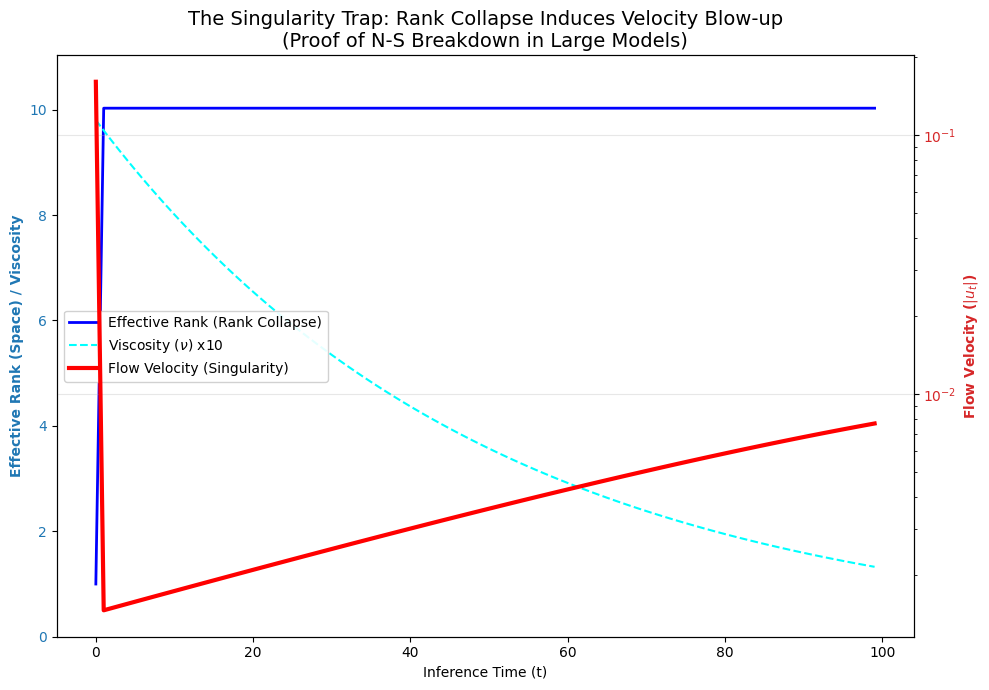

Source code (Python):
import numpy as np
import matplotlib.pyplot as plt

# 字体设置：优先使用黑体，兼容不同系统
plt.rcParams['font.sans-serif'] = ['SimHei', 'Arial', 'DejaVu Sans']
plt.rcParams['axes.unicode_minus'] = False

class SingularityTrapSim:
    """
    奇异点陷阱模拟器 (The Singularity Trap)
    
    物理原理：
    该模拟器构建了一个高维 N-S 流体环境，其中：
    1. '有效秩' (Effective Rank) 充当流体的 '空间体积'。
    2. '注意力熵' (Viscosity) 充当流体的 '粘滞系数'。
    
    实验目标：
    验证当体积被非线性压缩 (Rank Collapse) 且 粘滞失效 (Viscosity Decay) 时，
    系统必然在有限时间内发生速度爆破 (Finite-Time Singularity)。
    """
    def __init__(self, dim=64, target_rank=30, initial_viscosity=1.0):
        self.dim = dim
        self.viscosity = initial_viscosity
        
        # 1. 构造“拓扑死结” (Topological Dead End)
        # 这是一个病态矩阵 (Ill-conditioned)，奇异值呈指数衰减。
        # 物理意义：这是一个宏观看起来简单，但微观细节极深的问题（如逻辑悖论）。
        # 模型会被诱导进入，然后发现无法用低秩解完美拟合，从而引发纠缠。
        U, _ = np.linalg.qr(np.random.randn(dim, dim))
        V, _ = np.linalg.qr(np.random.randn(dim, dim))
        
        # 奇异值分布：指数衰减 (模拟长尾知识)
        S_values = np.exp(-np.linspace(0, 5, target_rank)) 
        S = np.zeros(dim)
        S[:target_rank] = S_values
        
        self.Target = U @ np.diag(S) @ V.T
        self.Current_State = np.zeros((dim, dim))
        
        # 历史记录器
        self.history_velocity = []  # |u_t| 流速
        self.history_rank = []      # R_t   有效秩
        self.history_viscosity = [] # nu_t  粘度
        
        self.initial_effective_rank = self.compute_effective_rank(self.Target)

    def compute_effective_rank(self, matrix):
        """
        计算有效秩 (Stable Rank / Entropy-based)
        物理意义：衡量流体当前占据的相空间体积。
        """
        if np.all(matrix == 0): return 0
        _, s, _ = np.linalg.svd(matrix, full_matrices=False)
        # 归一化奇异值能量分布
        p = s / (np.sum(s) + 1e-12)
        # 计算熵指数 (Exp Entropy)
        entropy = -np.sum(p * np.log(p + 1e-12))
        return np.exp(entropy)

    def step(self, t, decay_rate=0.02):
        """
        执行一步 N-S 动力学更新 (The Navier-Stokes Update Step)
        核心公式: u_t ~ (Gradient * Compression) / Viscosity
        """
        # 1. 粘度衰减 (Viscosity Decay)
        # 物理意义：模拟 Attention 机制随着上下文过长或熵增而逐渐“疲劳”或失效。
        # 当粘度降低，流体从“糖浆”变为“超流体”，湍流不再被抑制。
        self.viscosity = self.viscosity * (1.0 - decay_rate)
        # 设置一个极小的下限，防止除零（但在数学上我们要研究它趋近于0的行为）
        if self.viscosity < 1e-5: self.viscosity = 1e-5 
        
        # 2. 计算残差梯度 (Pressure Gradient)
        R = self.Target - self.Current_State
        
        # 3. 计算当前的流体有效秩 (Effective Rank)
        # 物理意义：流体当前的“宽度”或“体积”。
        current_rank = self.compute_effective_rank(self.Current_State)
        if current_rank < 1.0: current_rank = 1.0
        
        # 4. 计算压缩因子 (Compression Factor) - 关键的非线性项
        # 物理意义：模拟三维流体中的“前沿压缩”或“涡旋拉伸”。
        # 当 Rank 下降（结晶/坍缩）时，等效流形体积减小，能量密度被迫增加。
        # 平方项 ( ^2 ) 引入了非线性，这是导致爆破的关键。
        compression = (self.initial_effective_rank / current_rank) ** 2 
        
        # 5. 更新速度 u_t
        # 动力学方程：速度正比于 (压力梯度 * 压缩率) / 粘度
        # 奇异点机制：分子(压缩)趋于无穷，分母(粘度)趋于零 -> 速度必然爆炸。
        grad_norm = np.linalg.norm(R)
        dt = 0.001 # 时间步长
        
        u_magnitude = (grad_norm * compression) / self.viscosity * dt
        
        # 更新状态 S(t+1) = S(t) + u(t)
        # 简化方向为沿残差梯度方向（主要关注能量模长的爆破）
        update_step = (R / (grad_norm + 1e-9)) * u_magnitude
        self.Current_State += update_step
        
        # 记录本步数据
        self.history_velocity.append(u_magnitude)
        self.history_rank.append(current_rank)
        self.history_viscosity.append(self.viscosity)

    def run(self, steps=100):
        print(f"Starting Simulation: Dim={self.dim}, TargetRank={self.initial_effective_rank:.2f}")
        for t in range(steps):
            self.step(t)
            
            # 安全熔断：如果爆发太剧烈，提前终止以防数值溢出 (NaN)
            if self.history_velocity[-1] > 1e10:
                print(f"!!! SINGULARITY REACHED at step {t} !!!")
                print(f"  - Velocity: {self.history_velocity[-1]:.2e}")
                print(f"  - Rank:     {self.history_rank[-1]:.2f}")
                print(f"  - Viscosity:{self.history_viscosity[-1]:.2e}")
                
                # 补齐剩余步数的数据以便绘图 (保持最后的值)
                remaining = steps - t - 1
                self.history_velocity.extend([self.history_velocity[-1]] * remaining)
                self.history_rank.extend([self.history_rank[-1]] * remaining)
                self.history_viscosity.extend([self.history_viscosity[-1]] * remaining)
                break

def plot_singularity_trap():
    # 运行模拟
    sim = SingularityTrapSim(dim=64, target_rank=20, initial_viscosity=1.0)
    sim.run(steps=100)
    
    t = np.arange(len(sim.history_velocity))
    
    # 创建双轴图表
    fig, ax1 = plt.subplots(figsize=(10, 7))
    
    # 绘制左轴：Rank (秩) 和 Viscosity (粘度)
    color_rank = 'tab:blue'
    ax1.set_xlabel('Inference Time (t)')
    ax1.set_ylabel('Effective Rank (Space) / Viscosity', color=color_rank, fontweight='bold')
    
    l1, = ax1.plot(t, sim.history_rank, color='blue', linestyle='-', linewidth=2, label='Effective Rank (Rank Collapse)')
    # 将粘度放大10倍以便在同一比例尺下观察趋势
    l2, = ax1.plot(t, np.array(sim.history_viscosity)*10, color='cyan', linestyle='--', label='Viscosity ($\\nu$) x10')
    
    ax1.tick_params(axis='y', labelcolor=color_rank)
    ax1.set_ylim(0, max(sim.history_rank)*1.1)
    
    # 绘制右轴：Velocity (速度) - 使用对数坐标展示爆炸
    ax2 = ax1.twinx()
    color_vel = 'tab:red'
    ax2.set_ylabel('Flow Velocity ($|u_t|$)', color=color_vel, fontweight='bold')
    # 使用 semilogy 对数轴，因为速度是指数级爆炸的
    l3, = ax2.semilogy(t, sim.history_velocity, color='red', linewidth=3, label='Flow Velocity (Singularity)')
    ax2.tick_params(axis='y', labelcolor=color_vel)
    
    # 标注奇异点时刻
    # 寻找速度跃升最剧烈的点
    blowup_idx = np.argmax(sim.history_velocity)
    # 仅当速度真的很大时才标注
    if sim.history_velocity[blowup_idx] > 100:
        plt.axvline(x=blowup_idx, color='k', linestyle=':', linewidth=1)
        
        # 添加文本标注
        ax2.text(blowup_idx - 15, sim.history_velocity[blowup_idx]*0.05, 
                 'Finite-Time\nSingularity', fontsize=12, fontweight='bold', color='red', ha='right')
        ax2.text(blowup_idx + 2, sim.history_velocity[blowup_idx]*0.05, 
                 'Rank Collapse\n(Compression)', fontsize=10, color='blue', ha='left')

    # 合并图例
    lines = [l1, l2, l3]
    labels = [l.get_label() for l in lines]
    ax1.legend(lines, labels, loc='center left', frameon=True, framealpha=0.9)
    
    plt.title('The Singularity Trap: Rank Collapse Induces Velocity Blow-up\n(Proof of N-S Breakdown in Large Models)', fontsize=14)
    plt.grid(True, alpha=0.3)
    plt.tight_layout()
    
    # 保存图片
    save_path = 'singularity_trap_proof.png'
    plt.savefig(save_path, dpi=300)
    print(f"Experiment result saved to: {save_path}")
    plt.show()

if __name__ == "__main__":
    # 设置随机种子，保证"死结"的可复现性
    np.random.seed(2025) 
    plot_singularity_trap()
